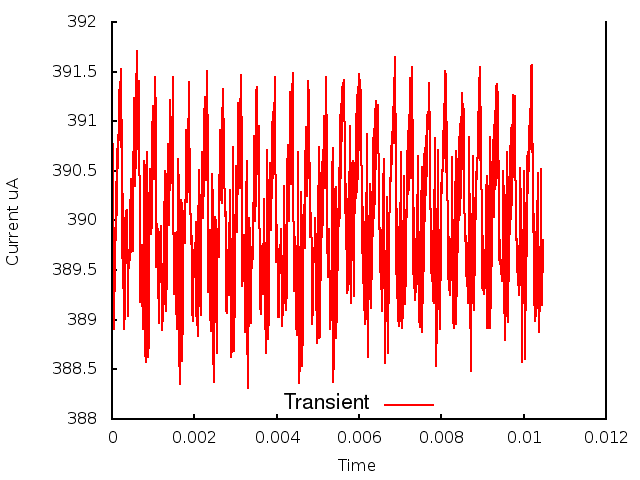

Source data for this figure (header and first rows):
0.000000, 0.000000, 3.887708
1, 0.000010, 3.901
2, 0.000020, 3.895
3, 0.000030, 3.908
4, 0.000040, 3.891
5, 0.000050, 3.894
6, 0.000060, 3.889
7, 0.000070, 3.899
8, 0.000080, 3.893
9, 0.000090, 3.904
10, 0.000100, 3.898
11, 0.000110, 3.906
12, 0.000120, 3.901
13, 0.000130, 3.907
14, 0.000140, 3.905
15, 0.000150, 3.907
16, 0.000160, 3.911
17, 0.000170, 3.908
18, 0.000180, 3.913
19, 0.000190, 3.908
20, 0.000200, 3.914
21, 0.000210, 3.908
22, 0.000220, 3.915
23, 0.000230, 3.907
24, 0.000240, 3.91
25, 0.000250, 3.896
26, 0.000260, 3.903
27, 0.000270, 3.893
28, 0.000280, 3.9
29, 0.000290, 3.891
30, 0.000300, 3.889
31, 0.000310, 3.891
32, 0.000320, 3.894
33, 0.000330, 3.897
34, 0.000340, 3.9
35, 0.000350, 3.901
36, 0.000360, 3.899
37, 0.000370, 3.901
38, 0.000380, 3.893
39, 0.000390, 3.89
40, 0.000400, 3.895
41, 0.000410, 3.895
42, 0.000420, 3.896
43, 0.000430, 3.896
44, 0.000440, 3.9
45, 0.000450, 3.904
46, 0.000460, 3.897
47, 0.000470, 3.899
48, 0.000480, 3.9
49, 0.000490, 3.897
50, 0.000500, 3.897
51, 0.000510, 3.9
52, 0.000520, 3.905
53, 0.000530, 3.909
54, 0.000540, 3.912
55, 0.000550, 3.91
56, 0.000560, 3.905
57, 0.000570, 3.903
58, 0.000580, 3.907
59, 0.000590, 3.913
60, 0.000600, 3.917
... 986 more rows
